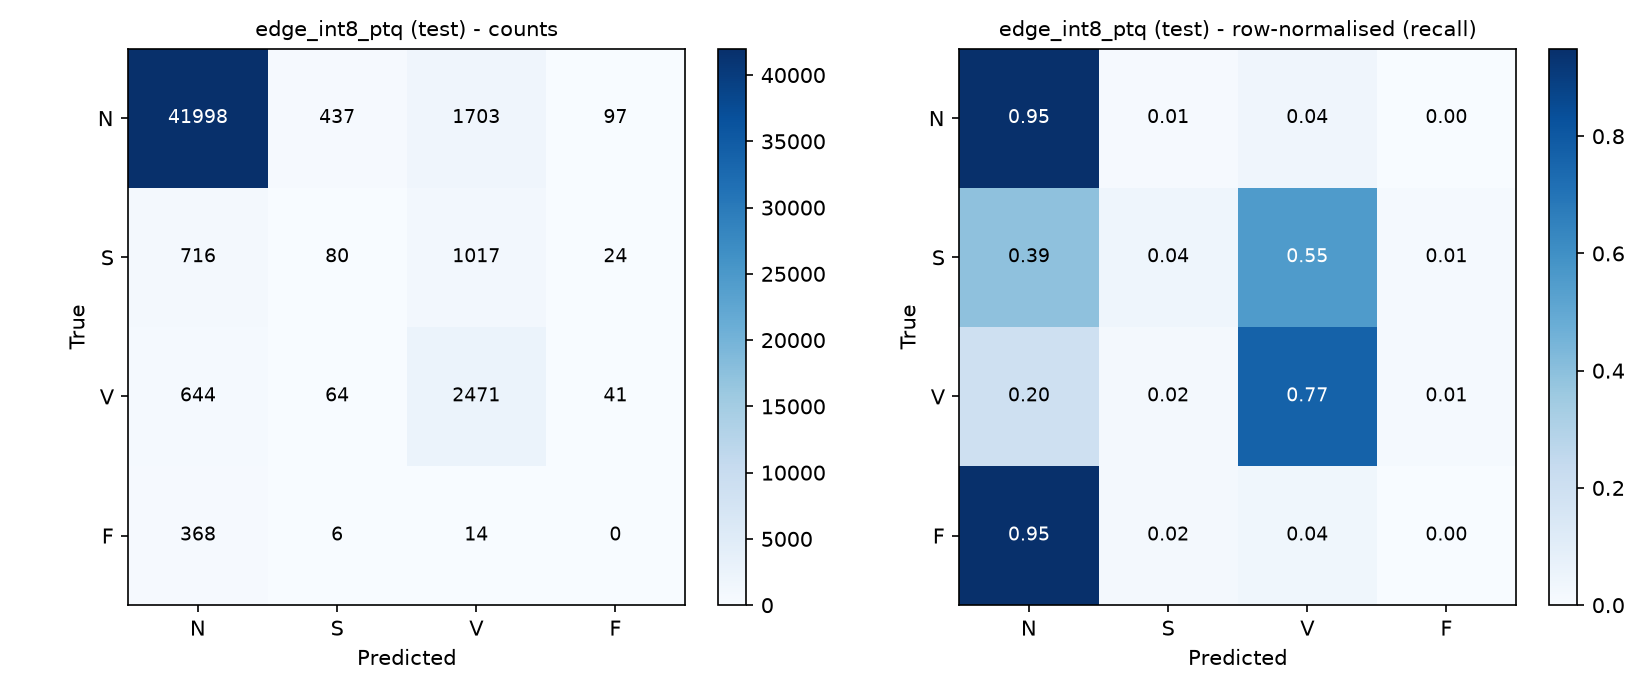

Data behind this chart, as committed beside it:
, pred_N, pred_S, pred_V, pred_F
true_N, 41998, 437, 1703, 97
true_S, 716, 80, 1017, 24
true_V, 644, 64, 2471, 41
true_F, 368, 6, 14, 0
